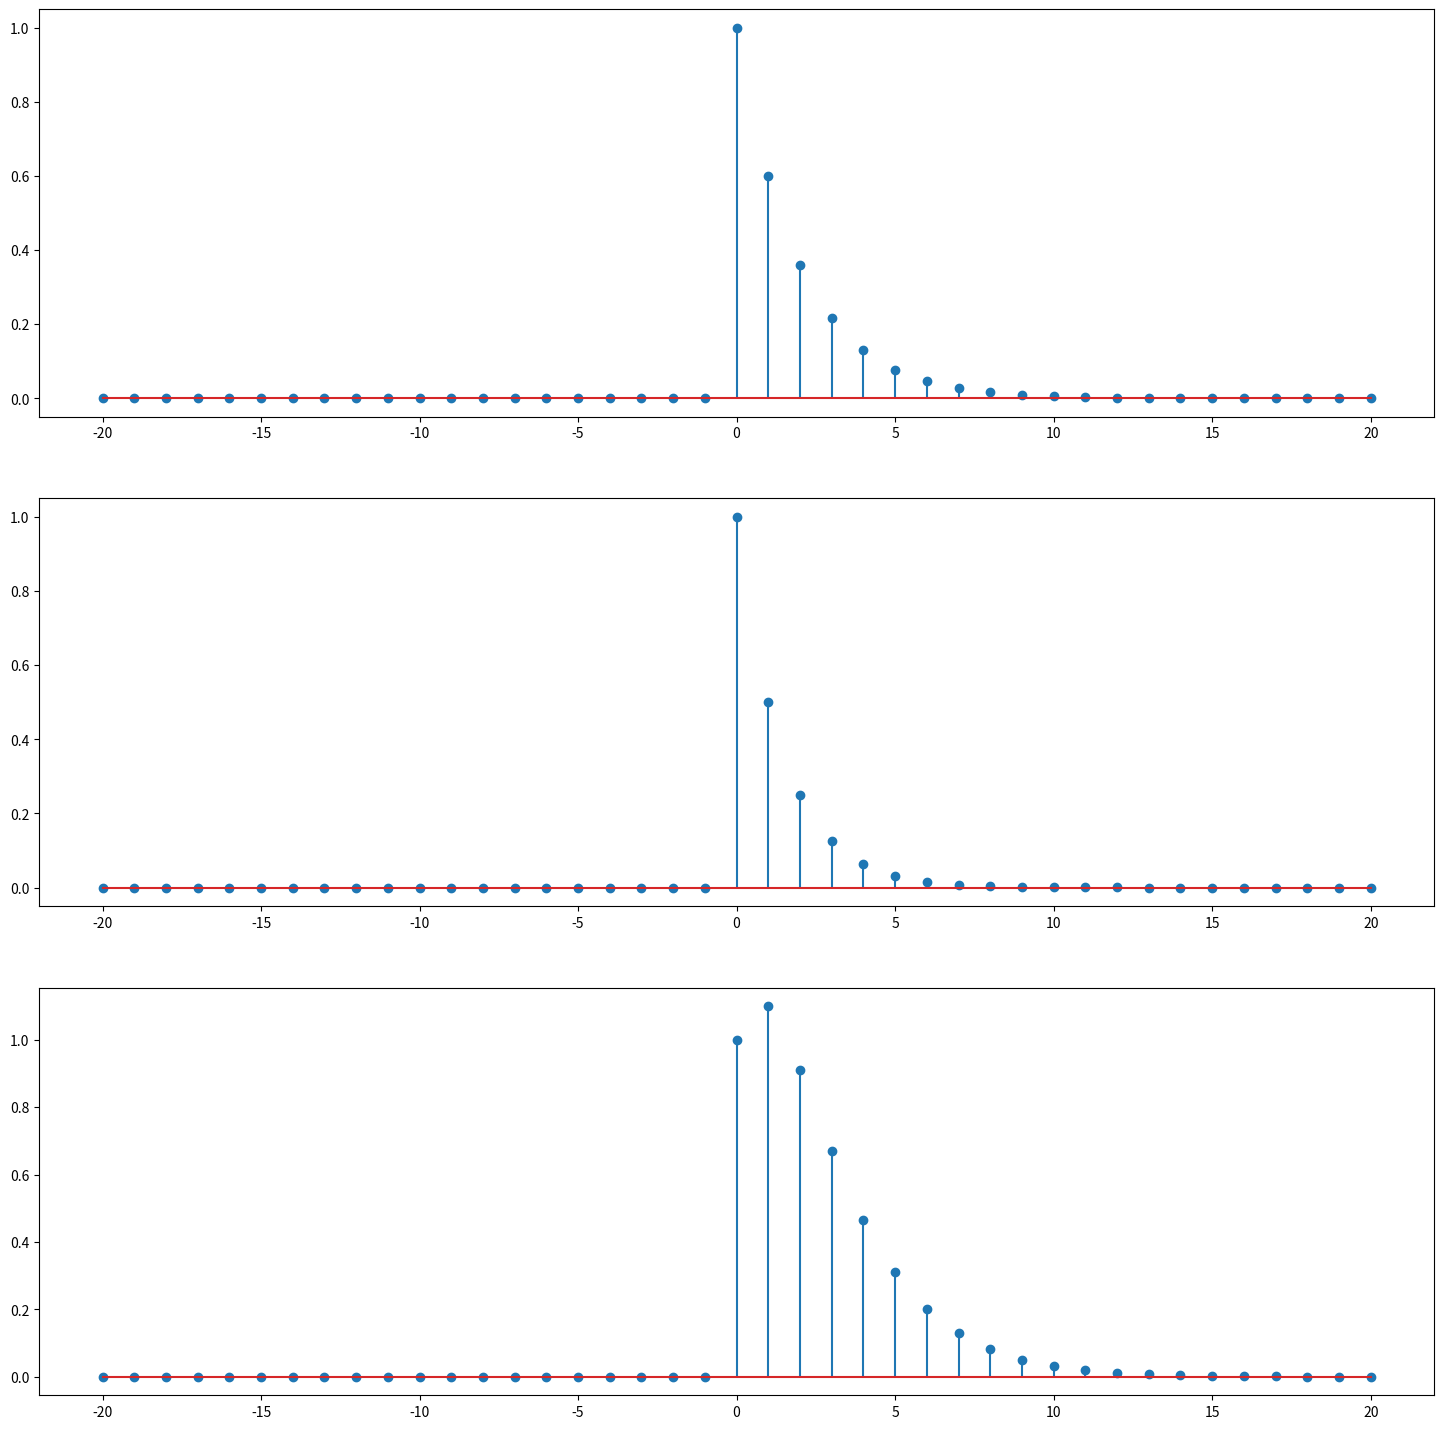

The script that saved this image:
# !us/bin/python

# import necessary liblaries
import numpy as np 
from matplotlib import pyplot as plt 

# set the range for the functions
n = np.arange(-20,21, 1)

#define functions

#define unit step function
def u(n):
    return (n>=0).astype('int8')

#first of define the impulse response of the system
def h(n):
    # 1;   0 <= n <= 4
    # 0;   Otherwise
    return (0.5**n) * u(n)


# then define the imput functions
def x(n):
    # 1;   0 <= n <= 4
    # 0;   Otherwise
    return (0.6**n) * u(n)

def convolve():
    y = np.zeros(shape=n.shape)

    for k in range(2*len(n)):
        k = k - len(n)
        ans = np.sum(x(n)*h(k-n))
        n_index = np.where(n == k)[0]
        if len(n_index) > 0:
            y[n_index[0]] = ans

    return y




# now draw the convolved function
fig, ax = plt.subplots(3,1, figsize=(18, 18))

ax[0].stem(n, x(n))
ax[1].stem(n, h(n))
ax[2].stem(n, convolve())


plt.show()